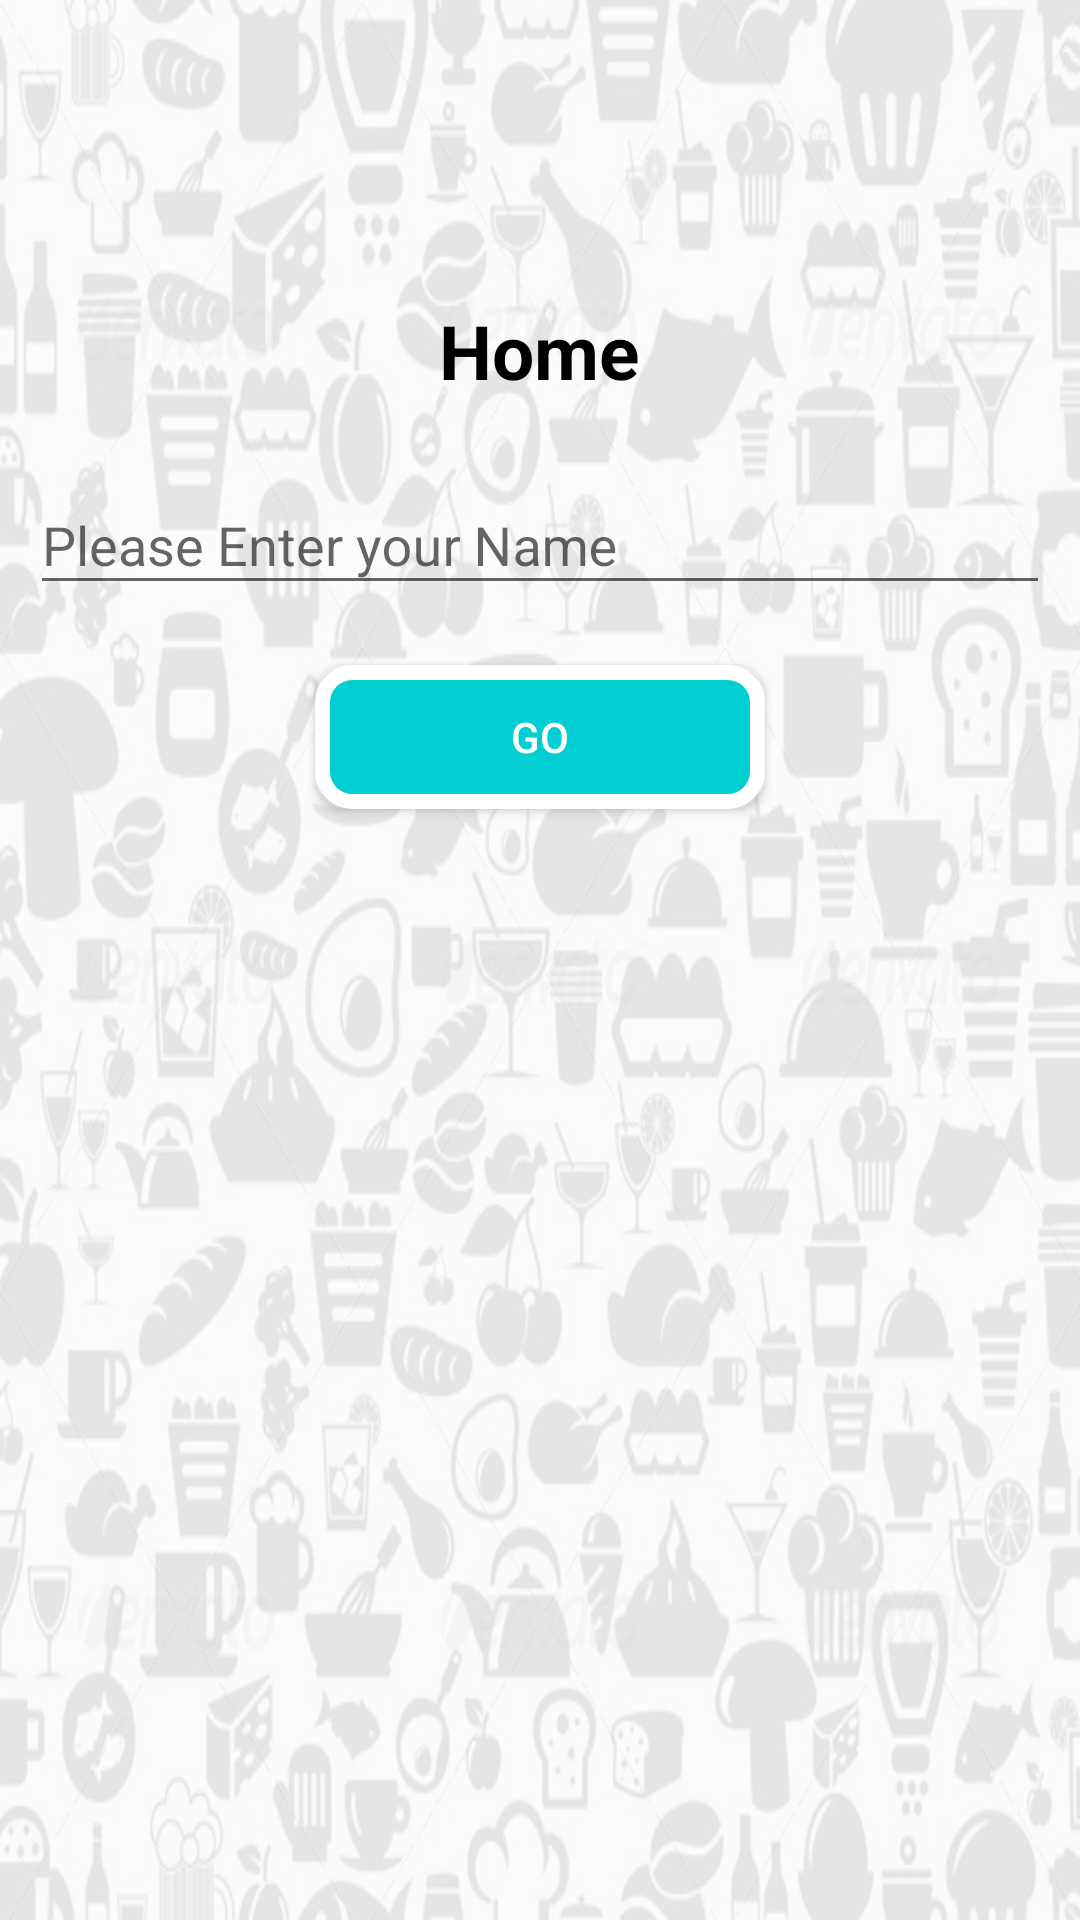

Produce the Android XML layout that renders to this screen, including the resource entries it uses.
<!-- AndroidManifest.xml: application theme AppTheme -->
<!-- res/layout/main_home.xml -->
<?xml version="1.0" encoding="utf-8"?>

<RelativeLayout xmlns:android="http://schemas.android.com/apk/res/android"
    xmlns:app="http://schemas.android.com/apk/res-auto"
    android:orientation="vertical"
    android:layout_width="match_parent"
    android:gravity="center"
    android:layout_height="match_parent">
    <ImageView
        android:alpha="0.3"
        android:layout_width="match_parent"
        android:src="@drawable/login_back"
        android:scaleType="fitXY"
        android:layout_height="match_parent" />
    <LinearLayout
        android:layout_width="match_parent"
        android:layout_marginTop="100dp"
        android:orientation="vertical"
        android:layout_height="match_parent">
    <TextView
        android:focusable="true"
        android:focusableInTouchMode="true"
        android:layout_gravity="center_horizontal"
        android:text="Home"
        android:textSize="25dp"
        android:textStyle="bold"
        android:textColor="#000"
        android:layout_width="wrap_content"
        android:layout_height="wrap_content" />
    <android.support.design.widget.TextInputLayout
        android:layout_width="match_parent"
        android:layout_margin="10dp"
        android:layout_gravity="center"
        app:hintTextAppearance="@style/CustomTextAppearance"
        android:layout_height="wrap_content">

        <EditText
            android:id="@+id/customer_name"
            android:inputType="textEmailAddress"
            android:layout_width="match_parent"
            android:layout_height="wrap_content"
            android:textSize="18sp"
            android:hint="Please Enter your Name"/>
    </android.support.design.widget.TextInputLayout>
    <Button
        android:id="@+id/cust_login"
        android:layout_width="150dp"
        android:layout_gravity="center"
        android:layout_marginTop="10dp"
        android:layout_marginLeft="25dp"
        android:text="Go"
        android:textColor="#FFF"
        android:background="@drawable/round_back"
        android:layout_marginRight="25dp"
        android:layout_marginBottom="5dp"
        android:layout_height="wrap_content" />
    </LinearLayout>
</RelativeLayout>
<!-- resources referenced by this layout -->
<resources>
  <!-- drawable login_back: png bitmap (drawable, 276763 bytes) -->
  <!-- drawable round_back (drawable) -->
  <?xml version="1.0" encoding="utf-8"?>
  
  <shape xmlns:android="http://schemas.android.com/apk/res/android" android:shape="rectangle">
      <solid android:color="#00CED1"/>
  
      <stroke android:width="5dp"
          android:color="#FFFFFF"/>
  
      <padding android:left="1dp"
          android:top="1dp"
          android:right="1dp"
          android:bottom="1dp"/>
  
      <corners android:radius="30px"/>
  </shape>
  <style name="CustomTextAppearance" parent="@android:style/TextAppearance">
          <item name="android:textSize">18sp</item>
          <item name="android:textColor">@color/colorAccent</item>
      </style>
  <style name="AppTheme" parent="Theme.AppCompat.Light.DarkActionBar">
          
          <item name="colorPrimary">@color/colorPrimary</item>
          <item name="colorPrimaryDark">@color/colorPrimaryDark</item>
          <item name="colorAccent">@color/colorAccent</item>
      </style>
  <color name="colorAccent">#00CED1</color>
  <color name="colorPrimary">#26B499</color>
  <color name="colorPrimaryDark">#195953</color>
</resources>
